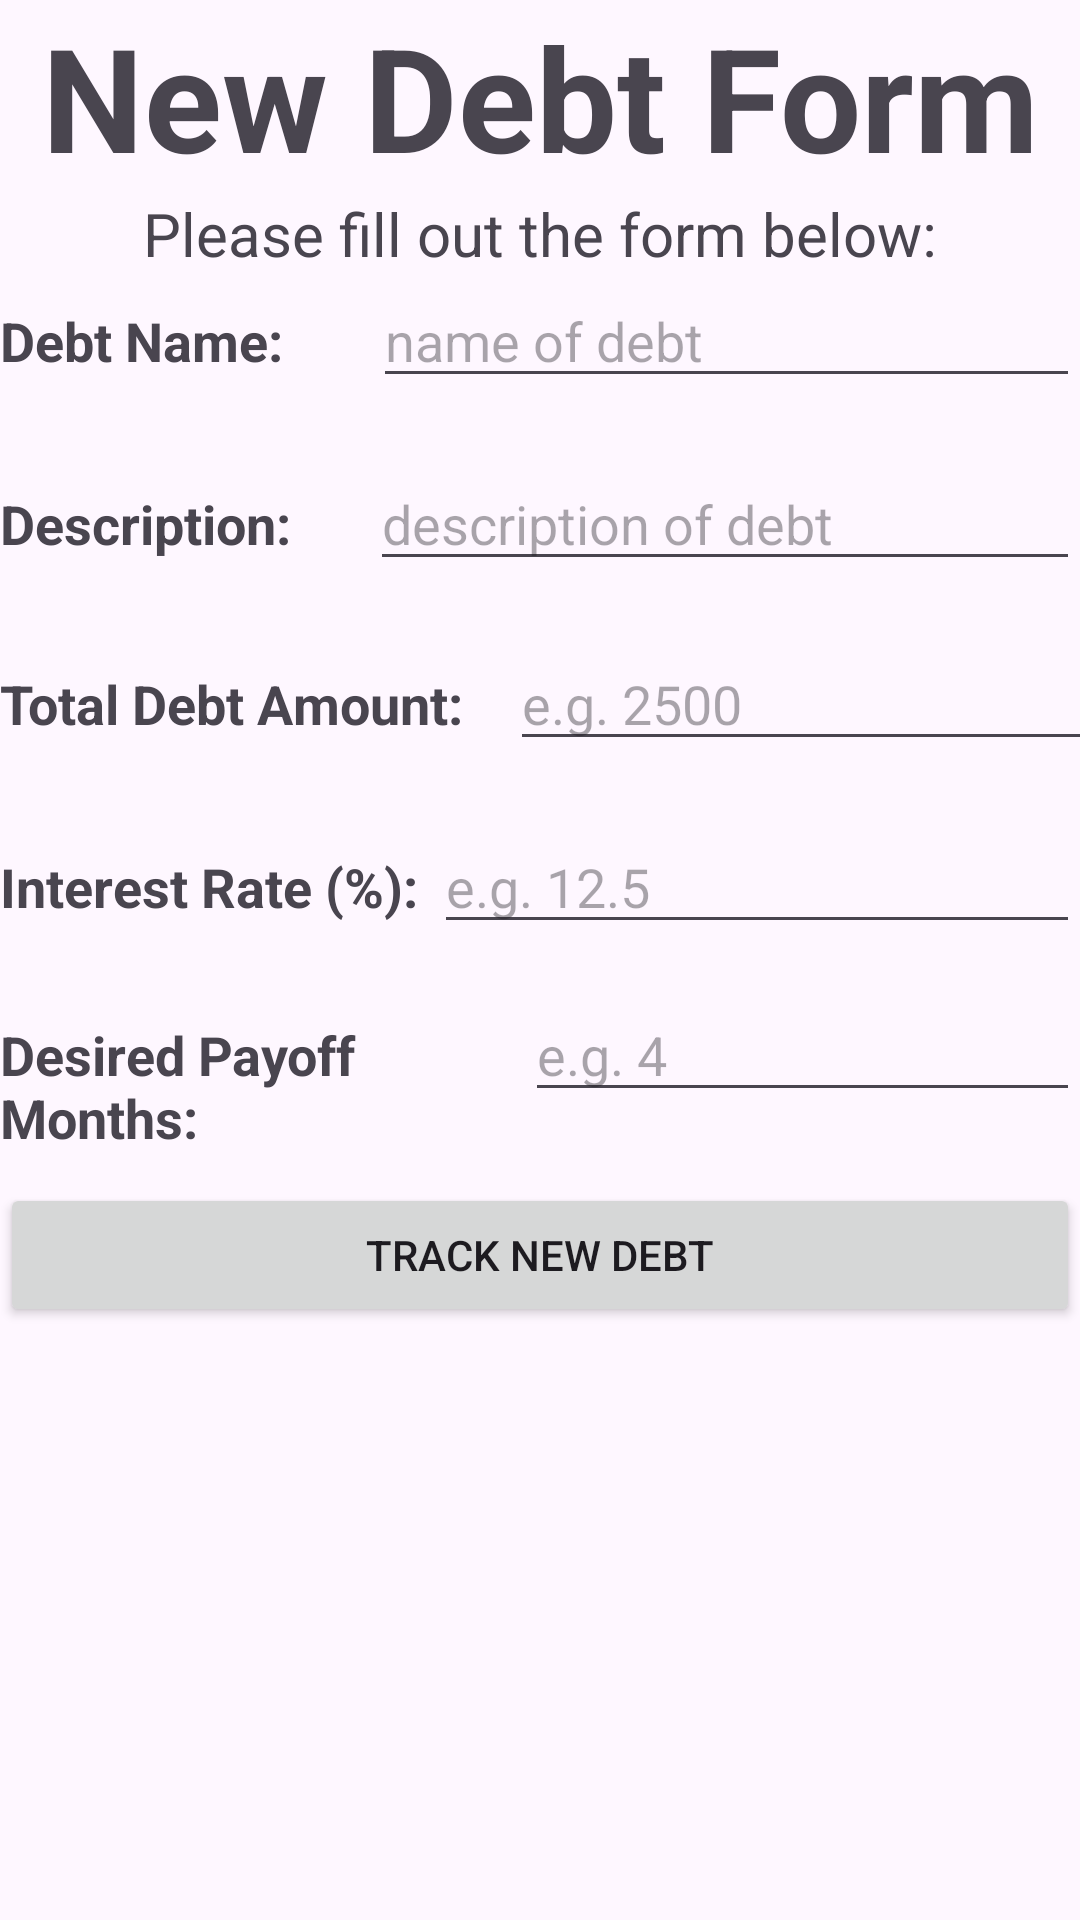

Write the Android layout XML for this screen, with the resource values it uses.
<!-- AndroidManifest.xml: application theme Theme.CNIT_355_PROJECT -->
<!-- res/layout/fragment_new_debt_payoff.xml -->
<?xml version="1.0" encoding="utf-8"?>
<FrameLayout xmlns:android="http://schemas.android.com/apk/res/android"
    xmlns:app="http://schemas.android.com/apk/res-auto"
    xmlns:tools="http://schemas.android.com/tools"
    android:layout_width="match_parent"
    android:layout_height="match_parent"
    tools:context=".fragment.NewDebtPayoffFragment">

    <androidx.constraintlayout.widget.ConstraintLayout
        android:layout_width="match_parent"
        android:layout_height="match_parent">

        <LinearLayout
            android:layout_width="match_parent"
            android:layout_height="match_parent"
            android:orientation="vertical"
            app:layout_constraintBottom_toBottomOf="parent"
            app:layout_constraintEnd_toEndOf="parent"
            app:layout_constraintHorizontal_bias="0.5"
            app:layout_constraintStart_toStartOf="parent"
            app:layout_constraintTop_toTopOf="parent"
            app:layout_constraintVertical_bias="0.5">

            <TextView
                android:id="@+id/debtfragmentTitle"
                android:layout_width="match_parent"
                android:layout_height="wrap_content"
                android:text="New Debt Form"
                android:textAlignment="center"
                android:textSize="48sp"
                android:textStyle="bold" />

            <TextView
                android:id="@+id/debtformInfo"
                android:layout_width="match_parent"
                android:layout_height="wrap_content"
                android:text="Please fill out the form below:"
                android:textAlignment="center"
                android:textSize="20sp" />

            <LinearLayout
                android:id="@+id/debtformDescription"
                android:layout_width="match_parent"
                android:layout_height="61dp"
                android:orientation="horizontal">

                <TextView
                    android:id="@+id/debtName"
                    android:layout_width="wrap_content"
                    android:layout_height="wrap_content"
                    android:layout_weight="1"
                    android:text="Debt Name: "
                    android:textAlignment="viewStart"
                    android:textSize="18sp"
                    android:textStyle="bold" />

                <EditText
                    android:id="@+id/name"
                    android:layout_width="wrap_content"
                    android:layout_height="wrap_content"
                    android:layout_weight="1"
                    android:ems="10"
                    android:hint="name of debt"
                    android:inputType="text" />

            </LinearLayout>

            <LinearLayout
                android:layout_width="match_parent"
                android:layout_height="60dp"
                android:orientation="horizontal">

                <TextView
                    android:id="@+id/description"
                    android:layout_width="wrap_content"
                    android:layout_height="wrap_content"
                    android:layout_weight="1"
                    android:text="Description:"
                    android:textAlignment="textStart"
                    android:textSize="18sp"
                    android:textStyle="bold" />

                <EditText
                    android:id="@+id/editTextText2"
                    android:layout_width="wrap_content"
                    android:layout_height="wrap_content"
                    android:layout_weight="1"
                    android:ems="10"
                    android:hint="description of debt"
                    android:inputType="text" />
            </LinearLayout>

            <LinearLayout
                android:layout_width="match_parent"
                android:layout_height="61dp"
                android:orientation="horizontal">

                <TextView
                    android:id="@+id/textView10"
                    android:layout_width="170dp"
                    android:layout_height="44dp"
                    android:text="Total Debt Amount:"
                    android:textSize="18sp"
                    android:textStyle="bold" />

                <EditText
                    android:id="@+id/monthlyPayment"
                    android:layout_width="282dp"
                    android:layout_height="wrap_content"
                    android:ems="10"
                    android:hint="e.g. 2500"
                    android:inputType="numberDecimal" />

            </LinearLayout>

            <LinearLayout
                android:layout_width="match_parent"
                android:layout_height="56dp"
                android:orientation="horizontal">

                <TextView
                    android:id="@+id/interestRate"
                    android:layout_width="wrap_content"
                    android:layout_height="wrap_content"
                    android:layout_weight="1"
                    android:text="Interest Rate (%):"
                    android:textSize="18sp"
                    android:textStyle="bold" />

                <EditText
                    android:id="@+id/interest"
                    android:layout_width="wrap_content"
                    android:layout_height="wrap_content"
                    android:layout_weight="1"
                    android:ems="10"
                    android:hint="e.g. 12.5"
                    android:inputType="numberDecimal" />

            </LinearLayout>

            <LinearLayout
                android:layout_width="match_parent"
                android:layout_height="65dp"
                android:orientation="horizontal">

                <TextView
                    android:id="@+id/loanMaturity"
                    android:layout_width="wrap_content"
                    android:layout_height="wrap_content"
                    android:layout_weight="1"
                    android:text="Desired Payoff Months:"
                    android:textSize="18sp"
                    android:textStyle="bold" />

                <EditText
                    android:id="@+id/loanMonths"
                    android:layout_width="199dp"
                    android:layout_height="wrap_content"
                    android:layout_weight="1"
                    android:ems="10"
                    android:hint="e.g. 4"
                    android:inputType="number" />

            </LinearLayout>

            <Button
                android:id="@+id/trackDebt"
                android:layout_width="match_parent"
                android:layout_height="wrap_content"
                android:text="Track New Debt"
                app:cornerRadius="0dp" />

        </LinearLayout>

    </androidx.constraintlayout.widget.ConstraintLayout>

</FrameLayout>
<!-- resources referenced by this layout -->
<resources>
  <style name="Theme.CNIT_355_PROJECT" parent="Base.Theme.CNIT_355_PROJECT" />
  <style name="Base.Theme.CNIT_355_PROJECT" parent="Theme.Material3.DayNight.NoActionBar">
          
          
      </style>
</resources>
